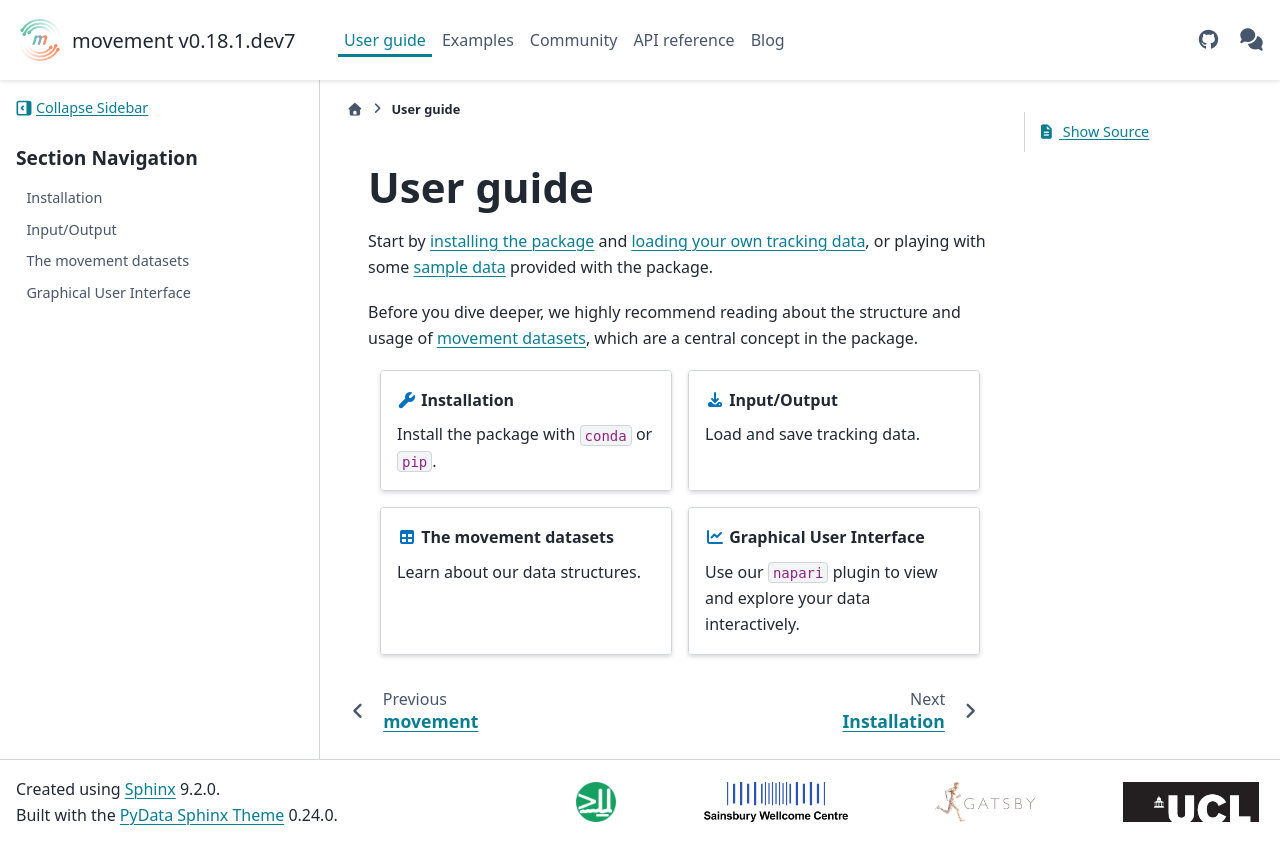

repository: neuroinformatics-unit/movement · page: dev/user_guide/index.html · generator: sphinx

# User guide

Start by [installing the package](installation.md) and
[loading your own tracking data](input_output.md), or playing with some
[sample data](target-sample-data) provided with the package.

Before you dive deeper, we highly recommend reading about the structure
and usage of [movement datasets](movement_dataset.md), which are a central
concept in the package.

::::{grid} 1 1 2 2
:gutter: 3

:::{grid-item-card} {fas}`wrench;sd-text-primary` Installation
:link: installation
:link-type: doc

Install the package with `conda` or `pip`.
:::

:::{grid-item-card} {fas}`download;sd-text-primary` Input/Output
:link: input_output
:link-type: doc

Load and save tracking data.
:::

:::{grid-item-card} {fas}`table;sd-text-primary` The movement datasets
:link: movement_dataset
:link-type: doc

Learn about our data structures.
:::

:::{grid-item-card} {fas}`line-chart;sd-text-primary` Graphical User Interface
:link: gui
:link-type: doc

Use our `napari` plugin to view and explore your data interactively.
:::

::::


```{toctree}
:maxdepth: 2
:hidden:

installation
input_output
movement_dataset
gui
```
